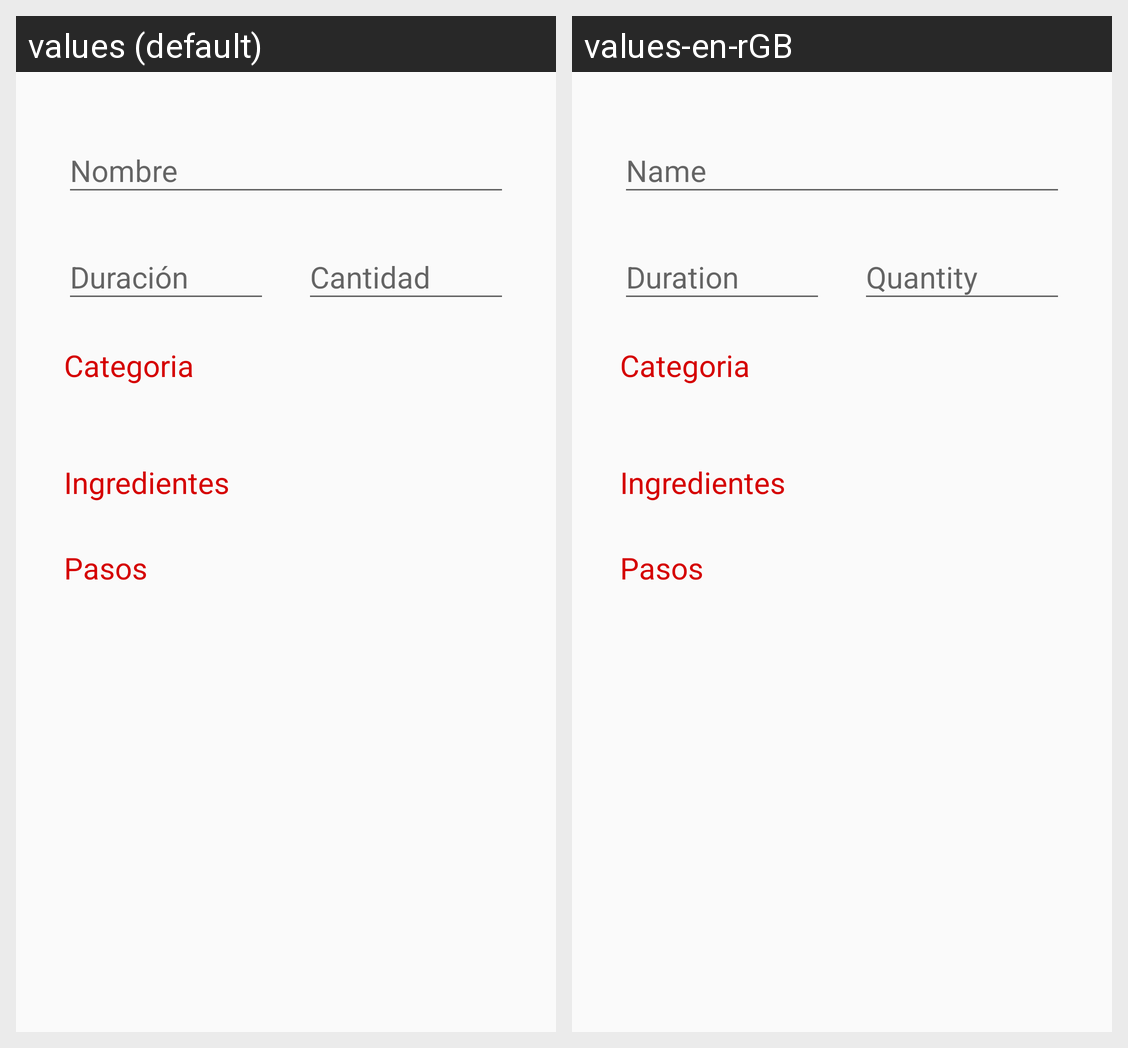

This grid shows one Android layout under two languages. Give, for every string resource on the screen, its name, the default text and each shown locale's text.
Android screen res/layout/fragment_show_receta.xml rendered under 2 locales, left to right: values (default), values-en-rGB. Device: Nexus 5 (rendered at 1080×1920; each locale shown at half size, 540×960, under a caption strip naming it); theme AppTheme.
Strings drawn on this screen, with the default value and each locale's value (text and hints the layout hard-codes, and strings that could not be matched under every locale, appear in the picture but are not listed):

tieNombre
  values: Nombre
  values-en-rGB: Name

tieDuracion
  values: Duración
  values-en-rGB: Duration

tieCantidad
  values: Cantidad
  values-en-rGB: Quantity
